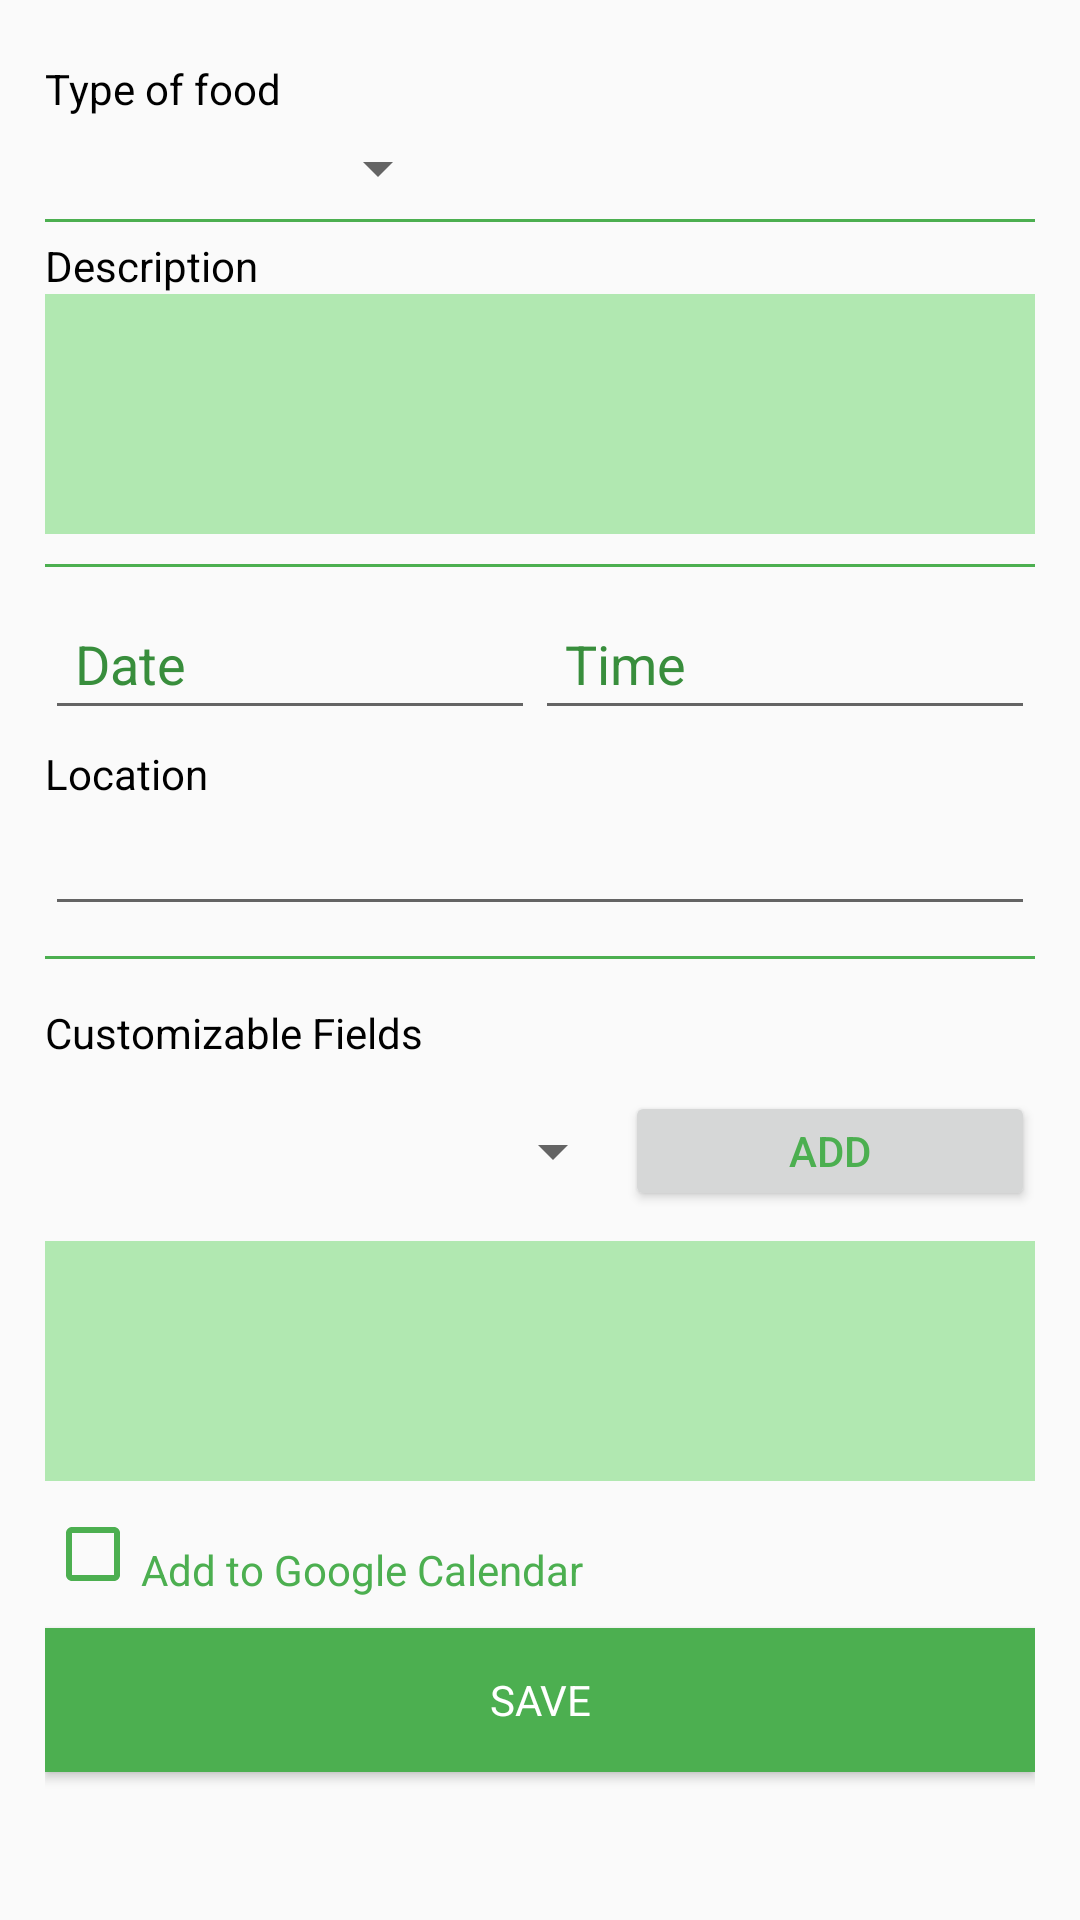

This screen was rendered from an Android layout file. Write that file and the resources it references.
<!-- AndroidManifest.xml: application theme AppTheme -->
<!-- res/layout/fragment_add_meal.xml -->
<ScrollView xmlns:android="http://schemas.android.com/apk/res/android"
    xmlns:tools="http://schemas.android.com/tools"
    android:layout_width="match_parent"
    android:layout_height="match_parent"
    android:fillViewport="true">

       <LinearLayout xmlns:app="http://schemas.android.com/apk/res-auto"
        android:layout_width="match_parent"
        android:layout_height="match_parent"
        android:orientation="vertical"
        android:padding="@dimen/add_meal_padding"
        tools:context="com.riso.android.mealtracker.AddMealFragment">

        <TextView
            android:layout_width="wrap_content"
            android:layout_height="wrap_content"
            android:text="@string/typeLabel"
            android:contentDescription="@string/typeLabel"
            android:theme="@style/AddMeal" />

        <Spinner
            android:id="@+id/typeFoodSpinner"
            android:layout_width="@dimen/spinner_width"
            android:layout_height="wrap_content"
            android:contentDescription="@string/typeLabelSpinner"
            android:layout_margin="@dimen/add_margin" />

        <View
            android:layout_width="match_parent"
            android:layout_height="@dimen/line"
            android:background="@color/colorPrimary" />

        <TextView
            android:layout_width="wrap_content"
            android:layout_height="wrap_content"
            android:text="@string/description"
            android:contentDescription="@string/description"
            android:theme="@style/AddMeal" />

        <EditText
            android:id="@+id/editDescription"
            android:layout_width="match_parent"
            android:layout_height="@dimen/add_height"
            android:background="@color/editText"
            android:contentDescription="@string/edt_description"
            android:gravity="top"
            android:paddingBottom="@dimen/add_margin" />

        <View
            android:id="@+id/line"
            android:layout_width="match_parent"
            android:layout_height="@dimen/line"
            android:layout_marginBottom="@dimen/settings_padding"
            android:layout_marginTop="@dimen/settings_padding"
            android:background="@color/colorPrimary" />

        <LinearLayout
            android:layout_width="match_parent"
            android:layout_height="wrap_content"
            android:orientation="horizontal">

            <EditText
                android:id="@+id/editDate"
                android:layout_width="wrap_content"
                android:layout_height="wrap_content"
                android:layout_weight="1"
                android:focusable="false"
                android:contentDescription="@string/date"
                android:hint="@string/date"
                android:padding="@dimen/settings_padding" />

            <EditText
                android:id="@+id/editTime"
                android:layout_width="wrap_content"
                android:layout_height="wrap_content"
                android:layout_weight="1"
                android:focusable="false"
                android:contentDescription="@string/time"
                android:hint="@string/time"
                android:padding="@dimen/settings_padding" />

        </LinearLayout>

        <TextView
            android:layout_width="wrap_content"
            android:layout_height="wrap_content"
            android:text="@string/location"
            android:contentDescription="@string/location"
            android:theme="@style/AddMeal" />

        <EditText
            android:id="@+id/editLocation"
            android:layout_width="match_parent"
            android:contentDescription="@string/edt_location"
            android:layout_height="wrap_content" />

        <View
            android:layout_width="match_parent"
            android:layout_height="@dimen/line"
            android:layout_marginBottom="@dimen/settings_padding"
            android:layout_marginTop="@dimen/settings_padding"
            android:background="@color/colorPrimary" />

        <TextView
            android:layout_width="wrap_content"
            android:layout_height="wrap_content"
            android:text="@string/customizable"
            android:contentDescription="@string/customizable"
            android:theme="@style/AddMeal" />


        <LinearLayout
            android:layout_width="match_parent"
            android:layout_height="wrap_content"
            android:layout_marginTop="@dimen/settings_padding"
            android:orientation="horizontal"
            android:paddingBottom="@dimen/settings_padding">

            <Spinner
                android:id="@+id/customSpinner"
                android:layout_width="wrap_content"
                android:layout_height="@dimen/custom_height"
                android:layout_weight="3"
                android:focusable="false"
                android:contentDescription="@string/custom_spinner"
                android:padding="@dimen/settings_padding" />

            <Button
                android:id="@+id/addBtn"
                android:layout_width="wrap_content"
                android:layout_height="@dimen/custom_height"
                android:layout_weight="1"
                android:focusable="false"
                android:contentDescription="@string/add_btn"
                android:padding="@dimen/settings_padding"
                android:text="@string/addBtnString" />

        </LinearLayout>

        <EditText
            android:id="@+id/editCusotom"
            android:layout_width="match_parent"
            android:layout_height="@dimen/add_height"
            android:contentDescription="@string/custField"
            android:background="@color/editText"
            android:gravity="top" />



        <CheckBox
            android:id="@+id/calChckbx"
            android:layout_width="match_parent"
            android:layout_height="wrap_content"
            android:paddingBottom="@dimen/settings_padding"
            android:paddingTop="@dimen/menu_item_padding"
            android:buttonTint="@color/colorPrimary"
            android:textColor="@color/colorPrimary"
            android:checked="false"
            android:contentDescription="@string/checboxGoogle"
            android:text="@string/checboxGoogle" />

           <Button
               android:id="@+id/saveBtn"
               android:layout_width="match_parent"
               android:layout_height="wrap_content"
               android:theme="@style/Button"
               android:layout_alignParentBottom="true"
               android:background="@color/colorPrimary"
               android:contentDescription="@string/saveBtnString"
               android:text="@string/saveBtnString"/>

    </LinearLayout>

</ScrollView>
<!-- resources referenced by this layout -->
<resources>
  <color name="colorPrimary">#4CAF50</color>
  <color name="editText">#ffb1e8b1</color>
  <dimen name="add_height">80dp</dimen>
  <dimen name="add_margin">5dp</dimen>
  <dimen name="add_meal_padding">15dp</dimen>
  <dimen name="custom_height">40dp</dimen>
  <dimen name="line">1dp</dimen>
  <dimen name="menu_item_padding">20dp</dimen>
  <dimen name="settings_padding">10dp</dimen>
  <dimen name="spinner_width">130dp</dimen>
  <string name="addBtnString">Add</string>
  <string name="add_btn">Add button</string>
  <string name="checboxGoogle">Add to Google Calendar</string>
  <string name="custField">Custom field</string>
  <string name="custom_spinner">Custom meal dropdown</string>
  <string name="customizable">Customizable Fields</string>
  <string name="date">Date</string>
  <string name="description">Description</string>
  <string name="edt_description">Description field</string>
  <string name="edt_location">Location field</string>
  <string name="location">Location</string>
  <string name="saveBtnString">Save</string>
  <string name="time">Time</string>
  <string name="typeLabel">Type of food</string>
  <string name="typeLabelSpinner">Type of food dropdown</string>
  <style name="AddMeal" parent="@style/Theme.AppCompat.Light.DarkActionBar">
          <item name="android:textSize">14dp</item>
          <item name="android:textColor">@color/textgray</item>
          <item name="android:fontFamily">sans-serif</item>
          <item name="android:paddingTop">5dp</item>
      </style>
  <style name="Button" parent="@style/Widget.AppCompat.Button">
          <item name="android:textSize">14dp</item>
          <item name="android:textColor">@color/white</item>
          <item name="android:fontFamily">sans-serif</item>
          <item name="android:background">@color/colorPrimary</item>
      </style>
  <style name="AppTheme" parent="Theme.AppCompat.Light.DarkActionBar">
          
          <item name="colorPrimary">@color/colorPrimary</item>
          <item name="colorPrimaryDark">@color/colorPrimaryDark</item>
          <item name="colorAccent">@color/colorAccent</item>
          <item name="android:textColor">@color/colorPrimary</item>
          <item name="android:textColorHint">@color/colorPrimaryDark</item>
          <item name="android:navigationBarColor">@color/colorPrimary</item>
      </style>
  <color name="textgray">#ff000000</color>
  <color name="white">#FFFFFF</color>
  <color name="colorPrimaryDark">#388E3C</color>
  <color name="colorAccent">#7c4dff</color>
</resources>
